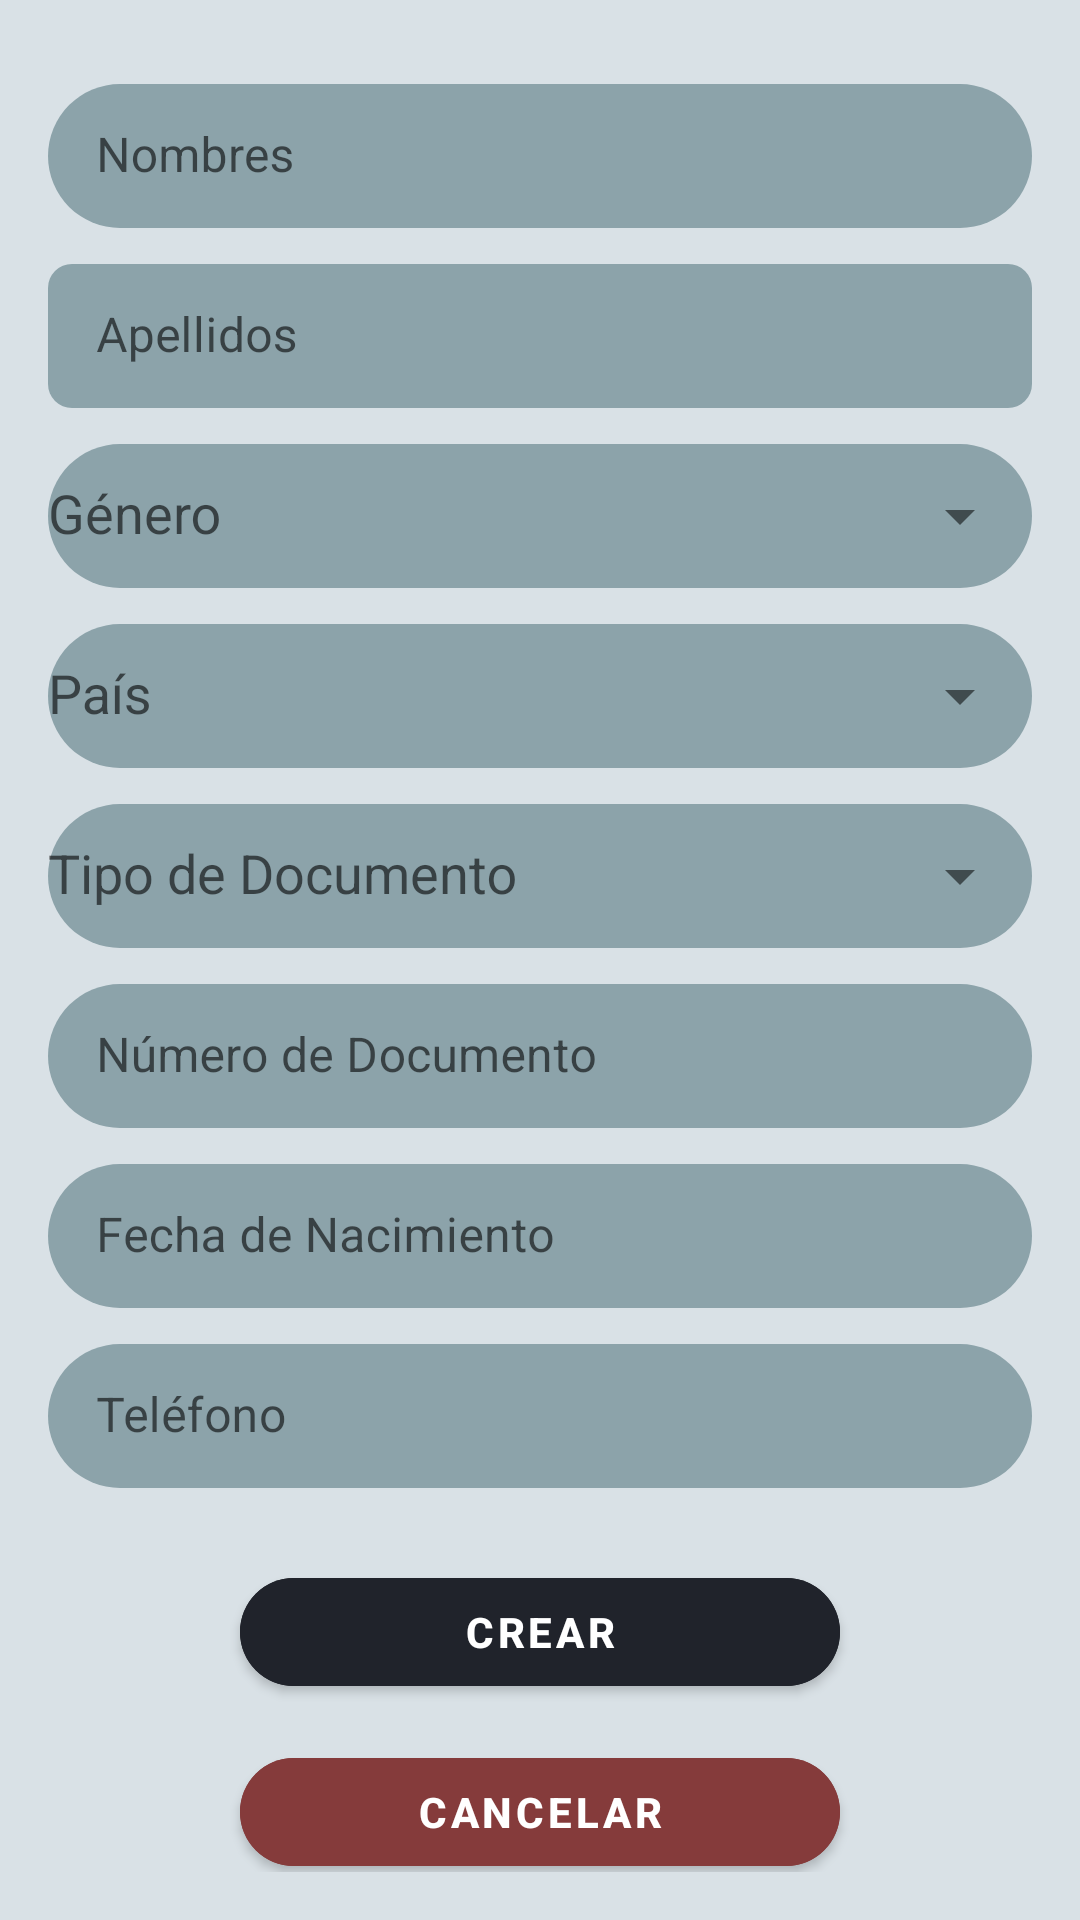

Produce the Android XML layout that renders to this screen, including the resource entries it uses.
<!-- AndroidManifest.xml: application theme Theme.Proyecto_moviles -->
<!-- res/layout/fragment_blank2.xml -->
<?xml version="1.0" encoding="utf-8"?>
<ScrollView xmlns:android="http://schemas.android.com/apk/res/android"
    xmlns:app="http://schemas.android.com/apk/res-auto"
    android:layout_width="match_parent"
    android:layout_height="match_parent"
    android:background="#D9E1E6"
    android:padding="16dp">

    <LinearLayout
        android:layout_width="match_parent"
        android:layout_height="wrap_content"
        android:orientation="vertical"
        android:gravity="center_horizontal">

        
        <com.google.android.material.textfield.TextInputLayout
            android:layout_width="match_parent"
            android:layout_height="wrap_content"
            android:layout_marginTop="12dp"
            android:hint="Nombres"
            app:boxBackgroundMode="filled"
            app:boxCornerRadiusTopStart="24dp"
            app:boxCornerRadiusTopEnd="24dp"
            app:boxCornerRadiusBottomStart="24dp"
            app:boxCornerRadiusBottomEnd="24dp"
            app:boxStrokeWidth="0dp"
            app:boxBackgroundColor="#8CA3AA">

            <com.google.android.material.textfield.TextInputEditText
                android:id="@+id/nombres"
                android:layout_width="match_parent"
                android:layout_height="48dp"
                android:textColor="#FFFFFF"
                android:textColorHint="#D0D8DD"
                android:inputType="textPersonName" />
        </com.google.android.material.textfield.TextInputLayout>

        
        <com.google.android.material.textfield.TextInputLayout
            android:layout_width="match_parent"
            android:layout_height="wrap_content"
            android:layout_marginTop="12dp"
            android:hint="Apellidos"
            app:boxBackgroundMode="filled"
            app:boxCornerRadiusTopStart="8dp"
            app:boxCornerRadiusTopEnd="8dp"
            app:boxCornerRadiusBottomStart="8dp"
            app:boxCornerRadiusBottomEnd="8dp"
            app:boxStrokeWidth="0dp"
            app:boxBackgroundColor="#8CA3AA">

            <com.google.android.material.textfield.TextInputEditText
                android:id="@+id/apellidos"
                android:layout_width="match_parent"
                android:layout_height="48dp"
                android:textColor="#FFFFFF"
                android:textColorHint="#D0D8DD"
                android:inputType="textPersonName" />
        </com.google.android.material.textfield.TextInputLayout>

        
        <com.google.android.material.textfield.TextInputLayout
            android:layout_width="match_parent"
            android:layout_height="wrap_content"
            android:layout_marginTop="12dp"
            android:hint="Género"
            app:endIconMode="dropdown_menu"
            app:boxBackgroundMode="filled"
            app:boxCornerRadiusTopStart="24dp"
            app:boxCornerRadiusTopEnd="24dp"
            app:boxCornerRadiusBottomStart="24dp"
            app:boxCornerRadiusBottomEnd="24dp"
            app:boxStrokeWidth="0dp"
            app:boxBackgroundColor="#8CA3AA">

            <AutoCompleteTextView
                android:id="@+id/genero"
                android:layout_width="match_parent"
                android:layout_height="48dp"
                android:textColor="#FFFFFF"
                android:textColorHint="#D0D8DD"
                android:inputType="none" />
        </com.google.android.material.textfield.TextInputLayout>

        
        <com.google.android.material.textfield.TextInputLayout
            android:layout_width="match_parent"
            android:layout_height="wrap_content"
            android:layout_marginTop="12dp"
            android:hint="País"
            app:endIconMode="dropdown_menu"
            app:boxBackgroundMode="filled"
            app:boxCornerRadiusTopStart="24dp"
            app:boxCornerRadiusTopEnd="24dp"
            app:boxCornerRadiusBottomStart="24dp"
            app:boxCornerRadiusBottomEnd="24dp"
            app:boxStrokeWidth="0dp"
            app:boxBackgroundColor="#8CA3AA">

            <AutoCompleteTextView
                android:id="@+id/pais"
                android:layout_width="match_parent"
                android:layout_height="48dp"
                android:textColor="#FFFFFF"
                android:textColorHint="#D0D8DD"
                android:inputType="none" />
        </com.google.android.material.textfield.TextInputLayout>

        
        <com.google.android.material.textfield.TextInputLayout
            android:layout_width="match_parent"
            android:layout_height="wrap_content"
            android:layout_marginTop="12dp"
            android:hint="Tipo de Documento"
            app:endIconMode="dropdown_menu"
            app:boxBackgroundMode="filled"
            app:boxCornerRadiusTopStart="24dp"
            app:boxCornerRadiusTopEnd="24dp"
            app:boxCornerRadiusBottomStart="24dp"
            app:boxCornerRadiusBottomEnd="24dp"
            app:boxStrokeWidth="0dp"
            app:boxBackgroundColor="#8CA3AA">

            <AutoCompleteTextView
                android:id="@+id/tipo_documento"
                android:layout_width="match_parent"
                android:layout_height="48dp"
                android:textColor="#FFFFFF"
                android:textColorHint="#D0D8DD"
                android:inputType="none" />
        </com.google.android.material.textfield.TextInputLayout>

        
        <com.google.android.material.textfield.TextInputLayout
            android:layout_width="match_parent"
            android:layout_height="wrap_content"
            android:layout_marginTop="12dp"
            android:hint="Número de Documento"
            app:boxBackgroundMode="filled"
            app:boxCornerRadiusTopStart="24dp"
            app:boxCornerRadiusTopEnd="24dp"
            app:boxCornerRadiusBottomStart="24dp"
            app:boxCornerRadiusBottomEnd="24dp"
            app:boxStrokeWidth="0dp"
            app:boxBackgroundColor="#8CA3AA">

            <com.google.android.material.textfield.TextInputEditText
                android:id="@+id/numero_documento"
                android:layout_width="match_parent"
                android:layout_height="48dp"
                android:textColor="#FFFFFF"
                android:textColorHint="#D0D8DD"
                android:inputType="number" />
        </com.google.android.material.textfield.TextInputLayout>

        
        <com.google.android.material.textfield.TextInputLayout
            android:layout_width="match_parent"
            android:layout_height="wrap_content"
            android:layout_marginTop="12dp"
            android:hint="Fecha de Nacimiento"
            app:boxBackgroundMode="filled"
            app:boxCornerRadiusTopStart="24dp"
            app:boxCornerRadiusTopEnd="24dp"
            app:boxCornerRadiusBottomStart="24dp"
            app:boxCornerRadiusBottomEnd="24dp"
            app:boxStrokeWidth="0dp"
            app:boxBackgroundColor="#8CA3AA">

            <com.google.android.material.textfield.TextInputEditText
                android:id="@+id/fecha_nacimiento"
                android:layout_width="match_parent"
                android:layout_height="48dp"
                android:textColor="#FFFFFF"
                android:textColorHint="#D0D8DD"
                android:inputType="date" />
        </com.google.android.material.textfield.TextInputLayout>

        
        <com.google.android.material.textfield.TextInputLayout
            android:layout_width="match_parent"
            android:layout_height="wrap_content"
            android:layout_marginTop="12dp"
            android:hint="Teléfono"
            app:boxBackgroundMode="filled"
            app:boxCornerRadiusTopStart="24dp"
            app:boxCornerRadiusTopEnd="24dp"
            app:boxCornerRadiusBottomStart="24dp"
            app:boxCornerRadiusBottomEnd="24dp"
            app:boxStrokeWidth="0dp"
            app:boxBackgroundColor="#8CA3AA">

            <com.google.android.material.textfield.TextInputEditText
                android:id="@+id/telefono"
                android:layout_width="match_parent"
                android:layout_height="48dp"
                android:textColor="#FFFFFF"
                android:textColorHint="#D0D8DD"
                android:inputType="phone" />
        </com.google.android.material.textfield.TextInputLayout>

        
        <com.google.android.material.button.MaterialButton
            android:id="@+id/btn_crear"
            android:layout_width="200dp"
            android:layout_height="48dp"
            android:layout_marginTop="24dp"
            android:text="Crear"
            android:textStyle="bold"
            app:cornerRadius="24dp"
            android:backgroundTint="#20232B"
            android:textColor="#FFFFFF" />

        
        <com.google.android.material.button.MaterialButton
            android:id="@+id/btn_cancelar"
            android:layout_width="200dp"
            android:layout_height="48dp"
            android:layout_marginTop="12dp"
            android:text="Cancelar"
            android:textStyle="bold"
            app:cornerRadius="24dp"
            android:backgroundTint="#853B3B"
            android:textColor="#FFFFFF" />

    </LinearLayout>

</ScrollView>
<!-- resources referenced by this layout -->
<resources>
  <style name="Theme.Proyecto_moviles" parent="Theme.MaterialComponents.DayNight.DarkActionBar">
          
          <item name="colorPrimary">@color/purple_500</item>
          <item name="colorPrimaryVariant">@color/purple_700</item>
          <item name="colorOnPrimary">@color/white</item>
          
          <item name="colorSecondary">@color/teal_200</item>
          <item name="colorSecondaryVariant">@color/teal_700</item>
          <item name="colorOnSecondary">@color/black</item>
          
          <item name="android:statusBarColor">?attr/colorPrimaryVariant</item>
          
      </style>
  <color name="purple_500">#FF6200EE</color>
  <color name="purple_700">#FF3700B3</color>
  <color name="white">#FFFFFFFF</color>
  <color name="teal_200">#FF03DAC5</color>
  <color name="teal_700">#FF018786</color>
  <color name="black">#FF000000</color>
</resources>
